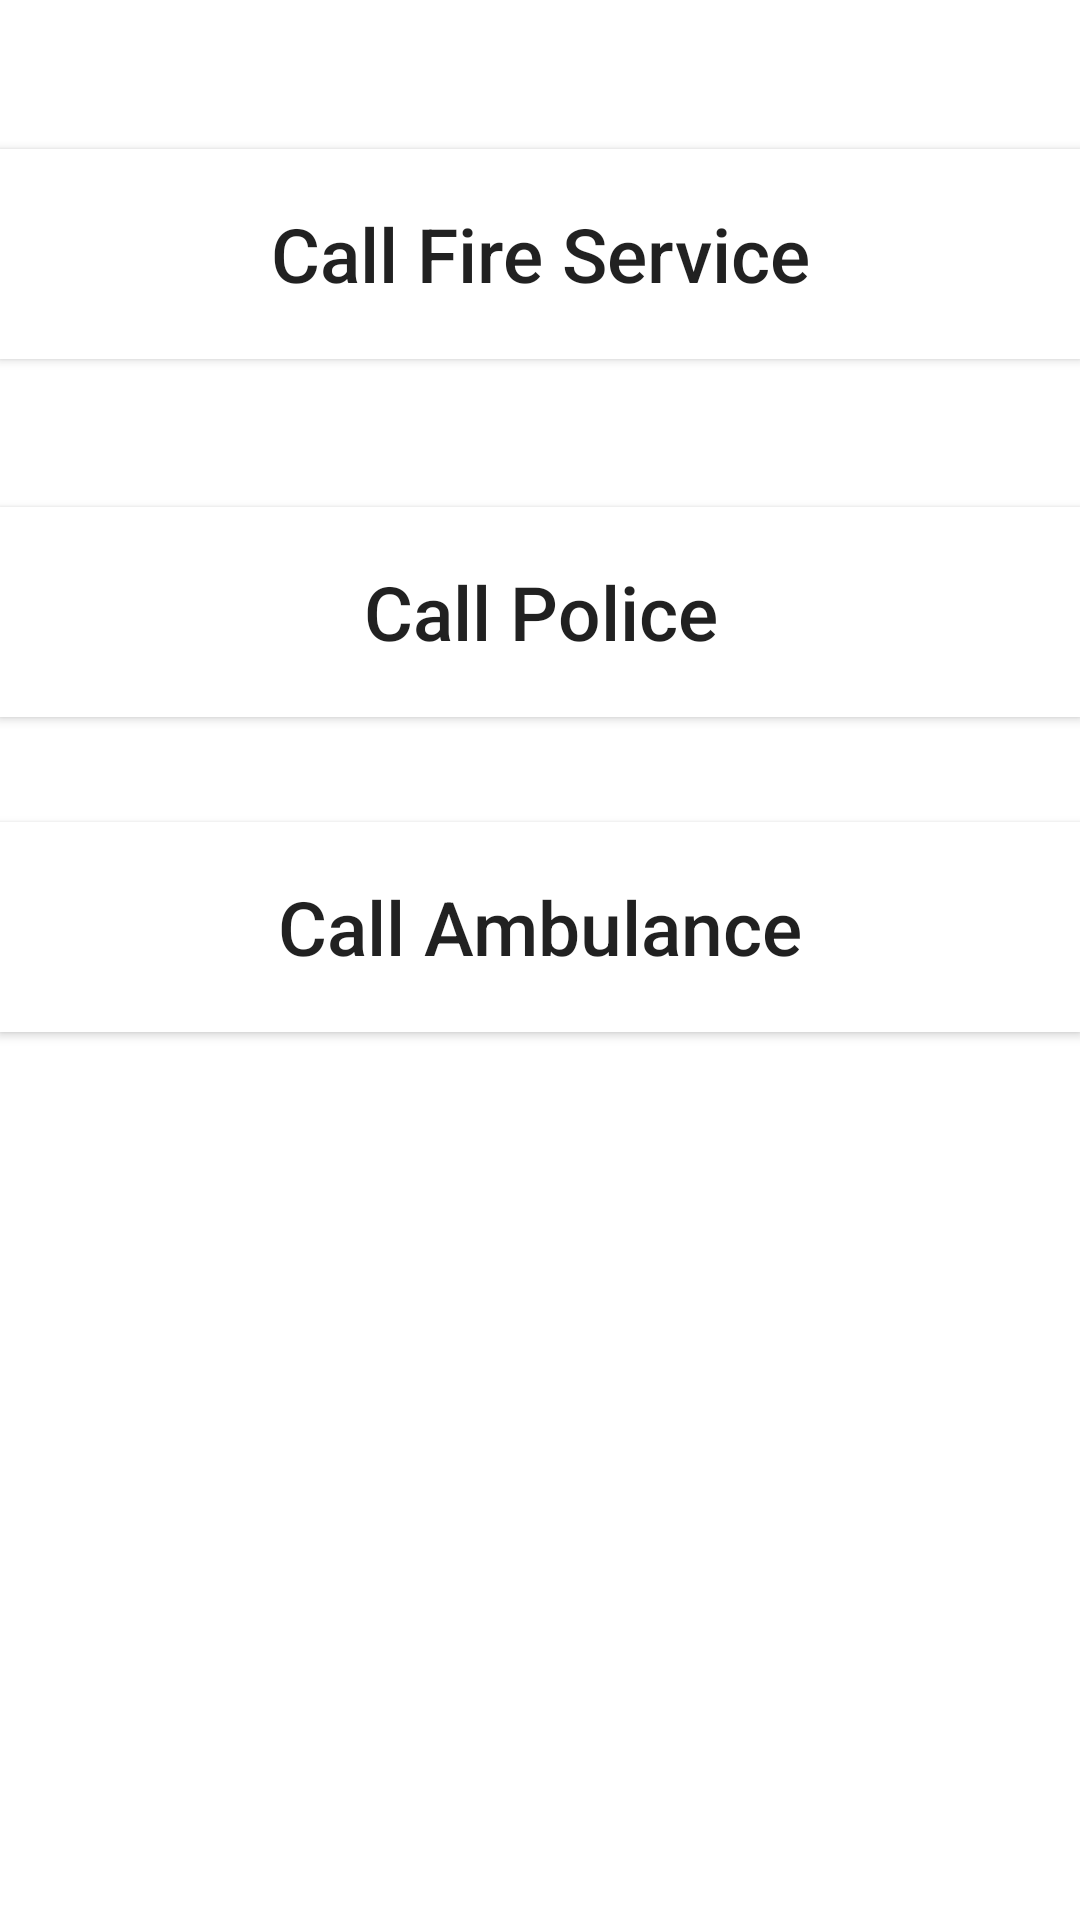

The Android layout XML behind this screen, and the referenced resources:
<!-- AndroidManifest.xml: application theme Theme.EmergencyFirstAidTechnique -->
<!-- res/layout/activity_emergency_call.xml -->
<?xml version="1.0" encoding="utf-8"?>
<androidx.constraintlayout.widget.ConstraintLayout xmlns:android="http://schemas.android.com/apk/res/android"
    xmlns:app="http://schemas.android.com/apk/res-auto"
    xmlns:tools="http://schemas.android.com/tools"
    android:layout_width="match_parent"
    android:layout_height="match_parent"
    tools:context=".EmergencyCallActivity">


    <Button
        android:id="@+id/ambulance"
        android:layout_width="match_parent"
        android:layout_height="70dp"
        android:layout_marginTop="274dp"
        android:background="@color/white"
        android:drawableStart="@drawable/about_us"
        android:text="@string/call_ambulance"
        android:textAllCaps="false"
        android:textSize="25sp"
        app:cornerRadius="20dp"
        app:layout_constraintTop_toTopOf="parent"
        tools:layout_editor_absoluteX="-37dp" />


    <Button
        android:id="@+id/fire_service"
        android:layout_width="match_parent"
        android:layout_height="70dp"
        android:background="@color/white"
        android:drawableStart="@drawable/about_us"
        android:text="@string/call_fire_service"
        android:textAllCaps="false"
        android:textSize="25sp"
        app:cornerRadius="20dp"
        app:layout_constraintBottom_toTopOf="@+id/police"
        app:layout_constraintTop_toTopOf="parent"
        tools:layout_editor_absoluteX="0dp" />

    <Button
        android:id="@+id/police"
        android:layout_width="match_parent"
        android:layout_height="70dp"
        android:layout_marginTop="169dp"
        android:background="@color/white"
        android:drawableStart="@drawable/about_us"
        android:text="@string/call_police"
        android:textAllCaps="false"
        android:textSize="25sp"
        app:cornerRadius="20dp"
        app:layout_constraintTop_toTopOf="parent"
        tools:layout_editor_absoluteX="-16dp" />


</androidx.constraintlayout.widget.ConstraintLayout>
<!-- resources referenced by this layout -->
<resources>
  <color name="white">#ffffff</color>
  <string name="call_ambulance">Call Ambulance</string>
  <string name="call_fire_service">Call Fire Service</string>
  <string name="call_police">Call Police</string>
  <style name="Theme.EmergencyFirstAidTechnique" parent="Theme.MaterialComponents.DayNight.DarkActionBar">
          
          <item name="colorPrimary">@color/purple_500</item>
          <item name="colorPrimaryVariant">@color/purple_700</item>
          <item name="colorOnPrimary">@color/white</item>
          
          <item name="colorSecondary">@color/teal_200</item>
          <item name="colorSecondaryVariant">@color/teal_700</item>
          <item name="colorOnSecondary">@color/black</item>
          
          <item name="android:statusBarColor" tools:targetApi="l">?attr/colorPrimaryVariant</item>
          
      </style>
  <color name="purple_500">#FF6200EE</color>
  <color name="purple_700">#FF3700B3</color>
  <color name="teal_200">#FF03DAC5</color>
  <color name="teal_700">#FF018786</color>
  <color name="black">#1d1d1c</color>
</resources>
